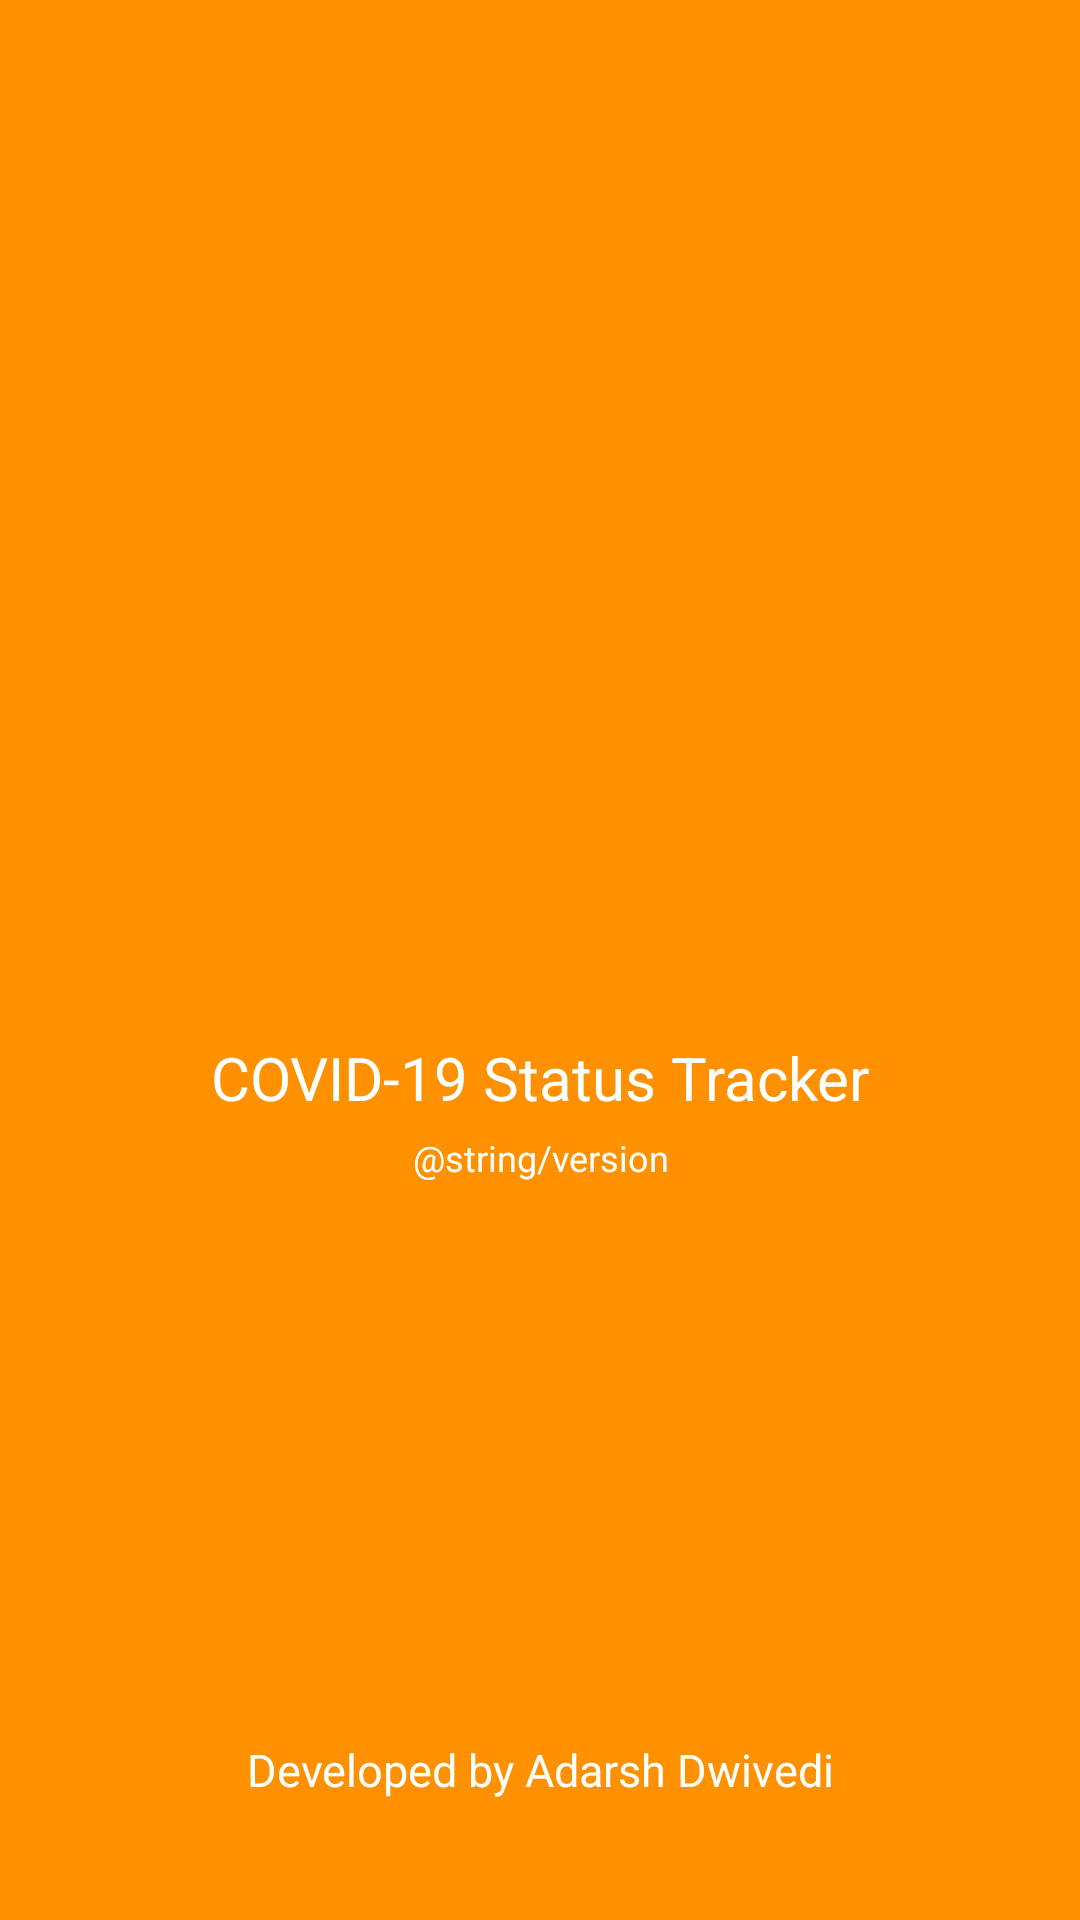

This screen was rendered from an Android layout file. Write that file and the resources it references.
<!-- AndroidManifest.xml: application theme Theme.CoronaApp -->
<!-- res/layout/activity_splash_screen.xml -->
<?xml version="1.0" encoding="utf-8"?>
<LinearLayout xmlns:android="http://schemas.android.com/apk/res/android"
    android:layout_width="match_parent"
    android:layout_height="match_parent"
    android:background="@color/colorPrimaryDark"
    android:gravity="center"
    android:orientation="vertical"
    android:weightSum="2">

    <LinearLayout
        android:layout_width="match_parent"
        android:layout_height="wrap_content"
        android:layout_weight="1"
        android:gravity="bottom"
        android:orientation="vertical">

        <ImageView
            android:id="@+id/splash_image"
            android:layout_width="130dp"
            android:layout_height="130dp"
            android:layout_gravity="center"
            android:src="@drawable/ic_coronavirus" />

        <TextView
            android:id="@+id/title_tv"
            android:layout_width="match_parent"
            android:layout_height="wrap_content"
            android:layout_marginTop="10dp"
            android:gravity="center"
            android:text="COVID-19 Status Tracker"
            android:textColor="#fff"
            android:textSize="20sp" />

        <TextView
            android:id="@+id/version_tv"
            android:layout_width="match_parent"
            android:layout_height="wrap_content"
            android:layout_marginTop="5dp"
            android:gravity="center"
            android:text="@string/version"
            android:textColor="#fff"
            android:textSize="12sp" />

    </LinearLayout>

    <LinearLayout
        android:layout_width="match_parent"
        android:layout_height="wrap_content"
        android:layout_weight="1"
        android:gravity="bottom">

        <TextView
            android:id="@+id/name"
            android:layout_width="match_parent"
            android:layout_height="wrap_content"
            android:layout_marginBottom="20dp"
            android:gravity="center"
            android:text="Developed by Adarsh Dwivedi"
            android:textColor="#fff"
            android:textSize="15sp" />
    </LinearLayout>

</LinearLayout>
<!-- resources referenced by this layout -->
<resources>
  <color name="colorPrimaryDark">#FF9100</color>
  <style name="Theme.CoronaApp" parent="Theme.MaterialComponents.DayNight.DarkActionBar">
          
          <item name="colorPrimary">@color/purple_500</item>
          <item name="colorPrimaryVariant">@color/purple_700</item>
          <item name="colorOnPrimary">@color/white</item>
          
          <item name="colorSecondary">@color/teal_200</item>
          <item name="colorSecondaryVariant">@color/teal_700</item>
          <item name="colorOnSecondary">@color/black</item>
          
          <item name="android:statusBarColor" tools:targetApi="l">?attr/colorPrimaryVariant</item>
          
      </style>
  <color name="purple_500">#FF6200EE</color>
  <color name="purple_700">#FF3700B3</color>
  <color name="white">#FFFFFFFF</color>
  <color name="teal_200">#FF03DAC5</color>
  <color name="teal_700">#FF018786</color>
  <color name="black">#FF000000</color>
</resources>
